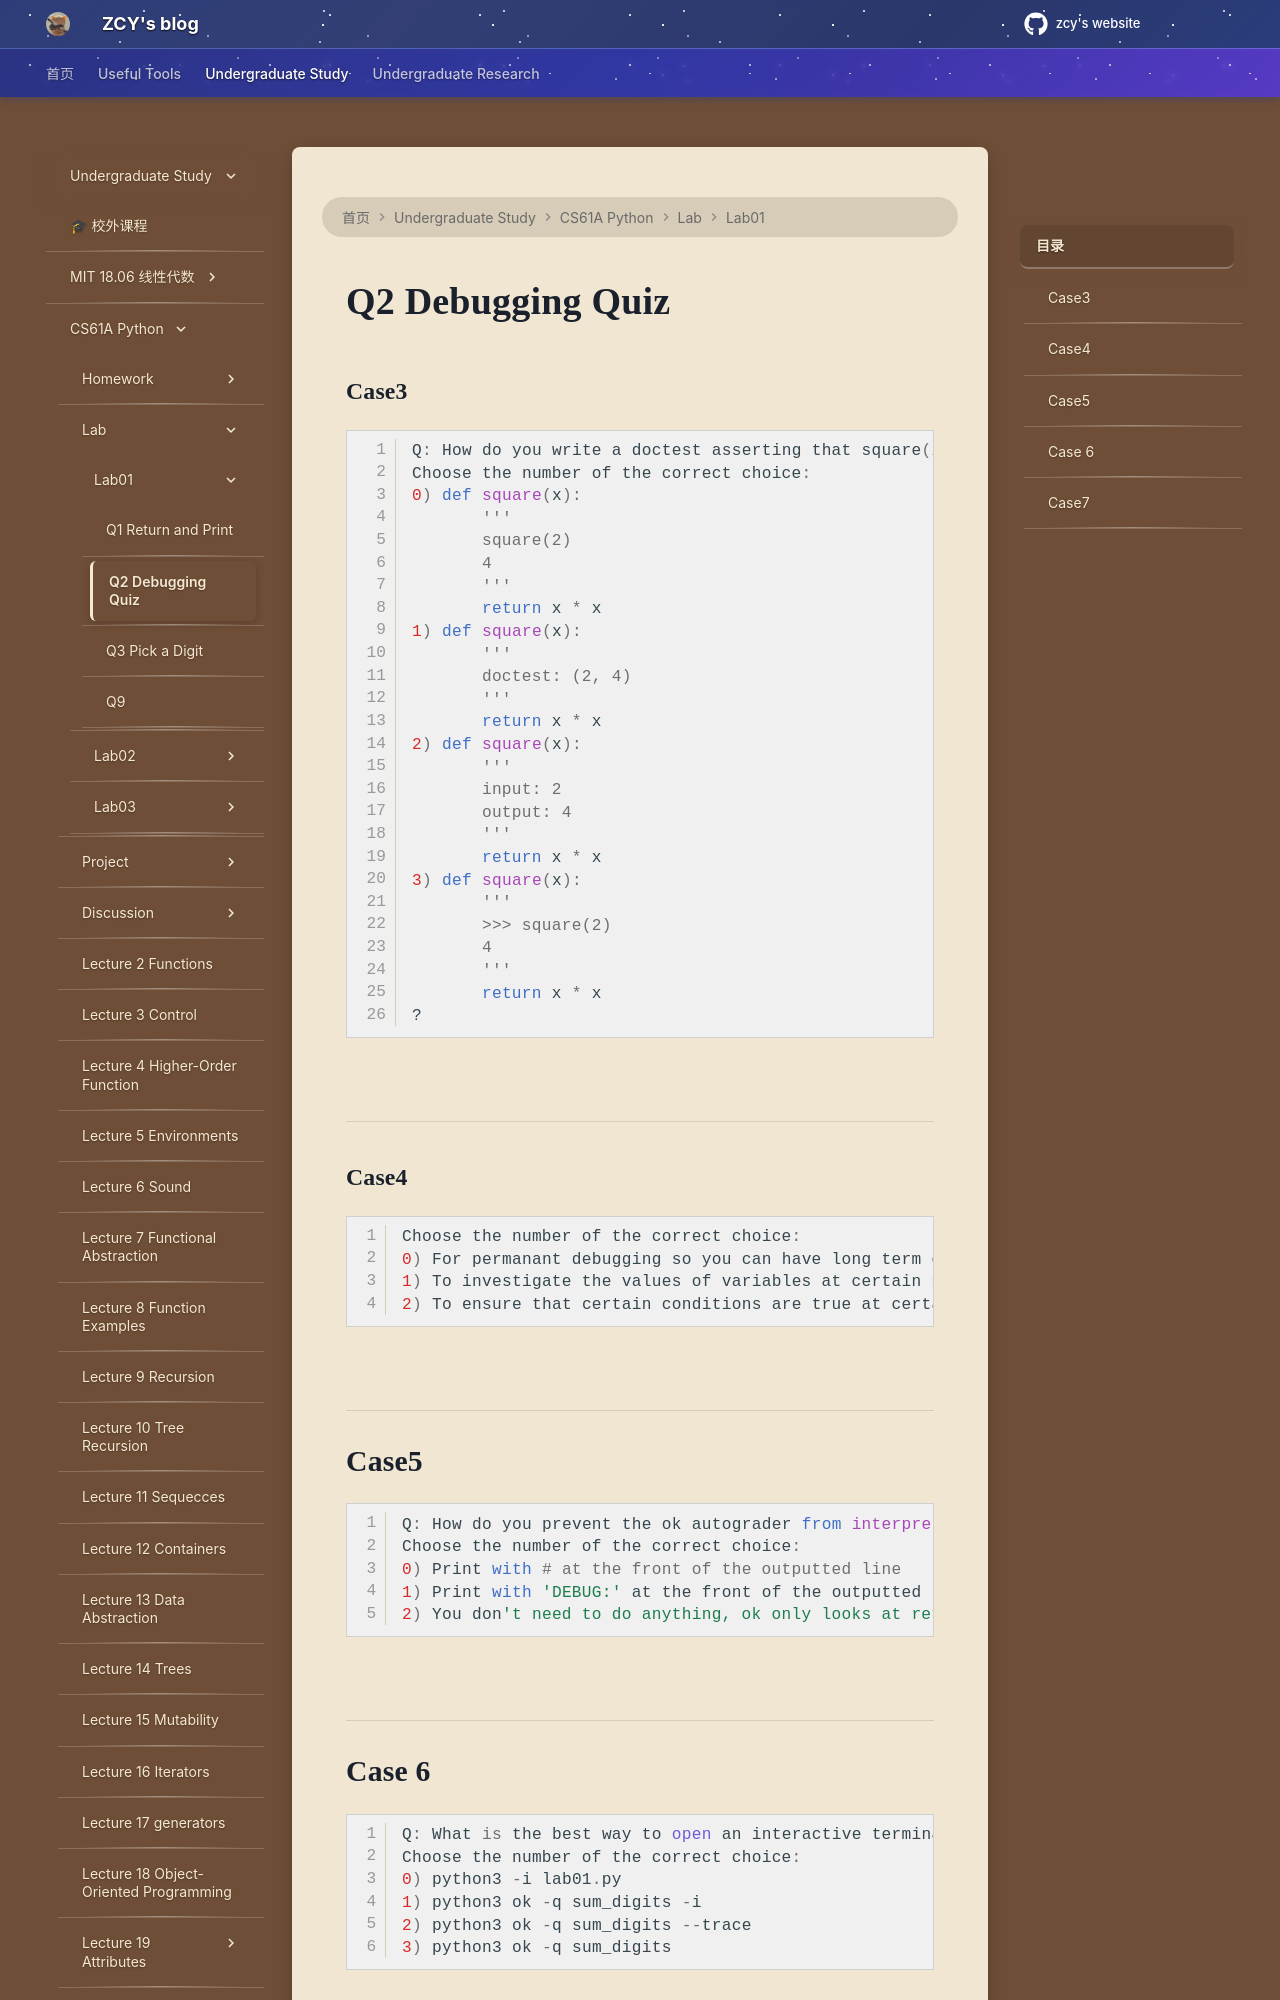

repository: mouchenmou/ZCY-s-website · page: 笔记本/CS61A/Lab/Lab01/Q2 Debugging Quiz/index.html · generator: mkdocs


### Case3
```python
Q: How do you write a doctest asserting that square(2) == 4?
Choose the number of the correct choice:
0) def square(x):
       '''
       square(2)
       4
       '''
       return x * x
1) def square(x):
       '''
       doctest: (2, 4)
       '''
       return x * x
2) def square(x):
       '''
       input: 2
       output: 4
       '''
       return x * x
3) def square(x):
       '''
       >>> square(2)
       4
       '''
       return x * x
?
```
![](附件/Pasted%20image%2020251217204455.png)

---
### Case4
```python
Choose the number of the correct choice:
0) For permanant debugging so you can have long term confidence in your code
1) To investigate the values of variables at certain points in your code
2) To ensure that certain conditions are true at certain points in your code
```
![](附件/Pasted%20image%2020251217204737.png)
![](附件/Pasted%20image%2020251217204826.png)

---
## Case5
```python
Q: How do you prevent the ok autograder from interpreting print statements as output?
Choose the number of the correct choice:
0) Print with # at the front of the outputted line
1) Print with 'DEBUG:' at the front of the outputted line
2) You don't need to do anything, ok only looks at returned values, not printed values
```
![](附件/Pasted%20image%2020251217205042.png)

---
